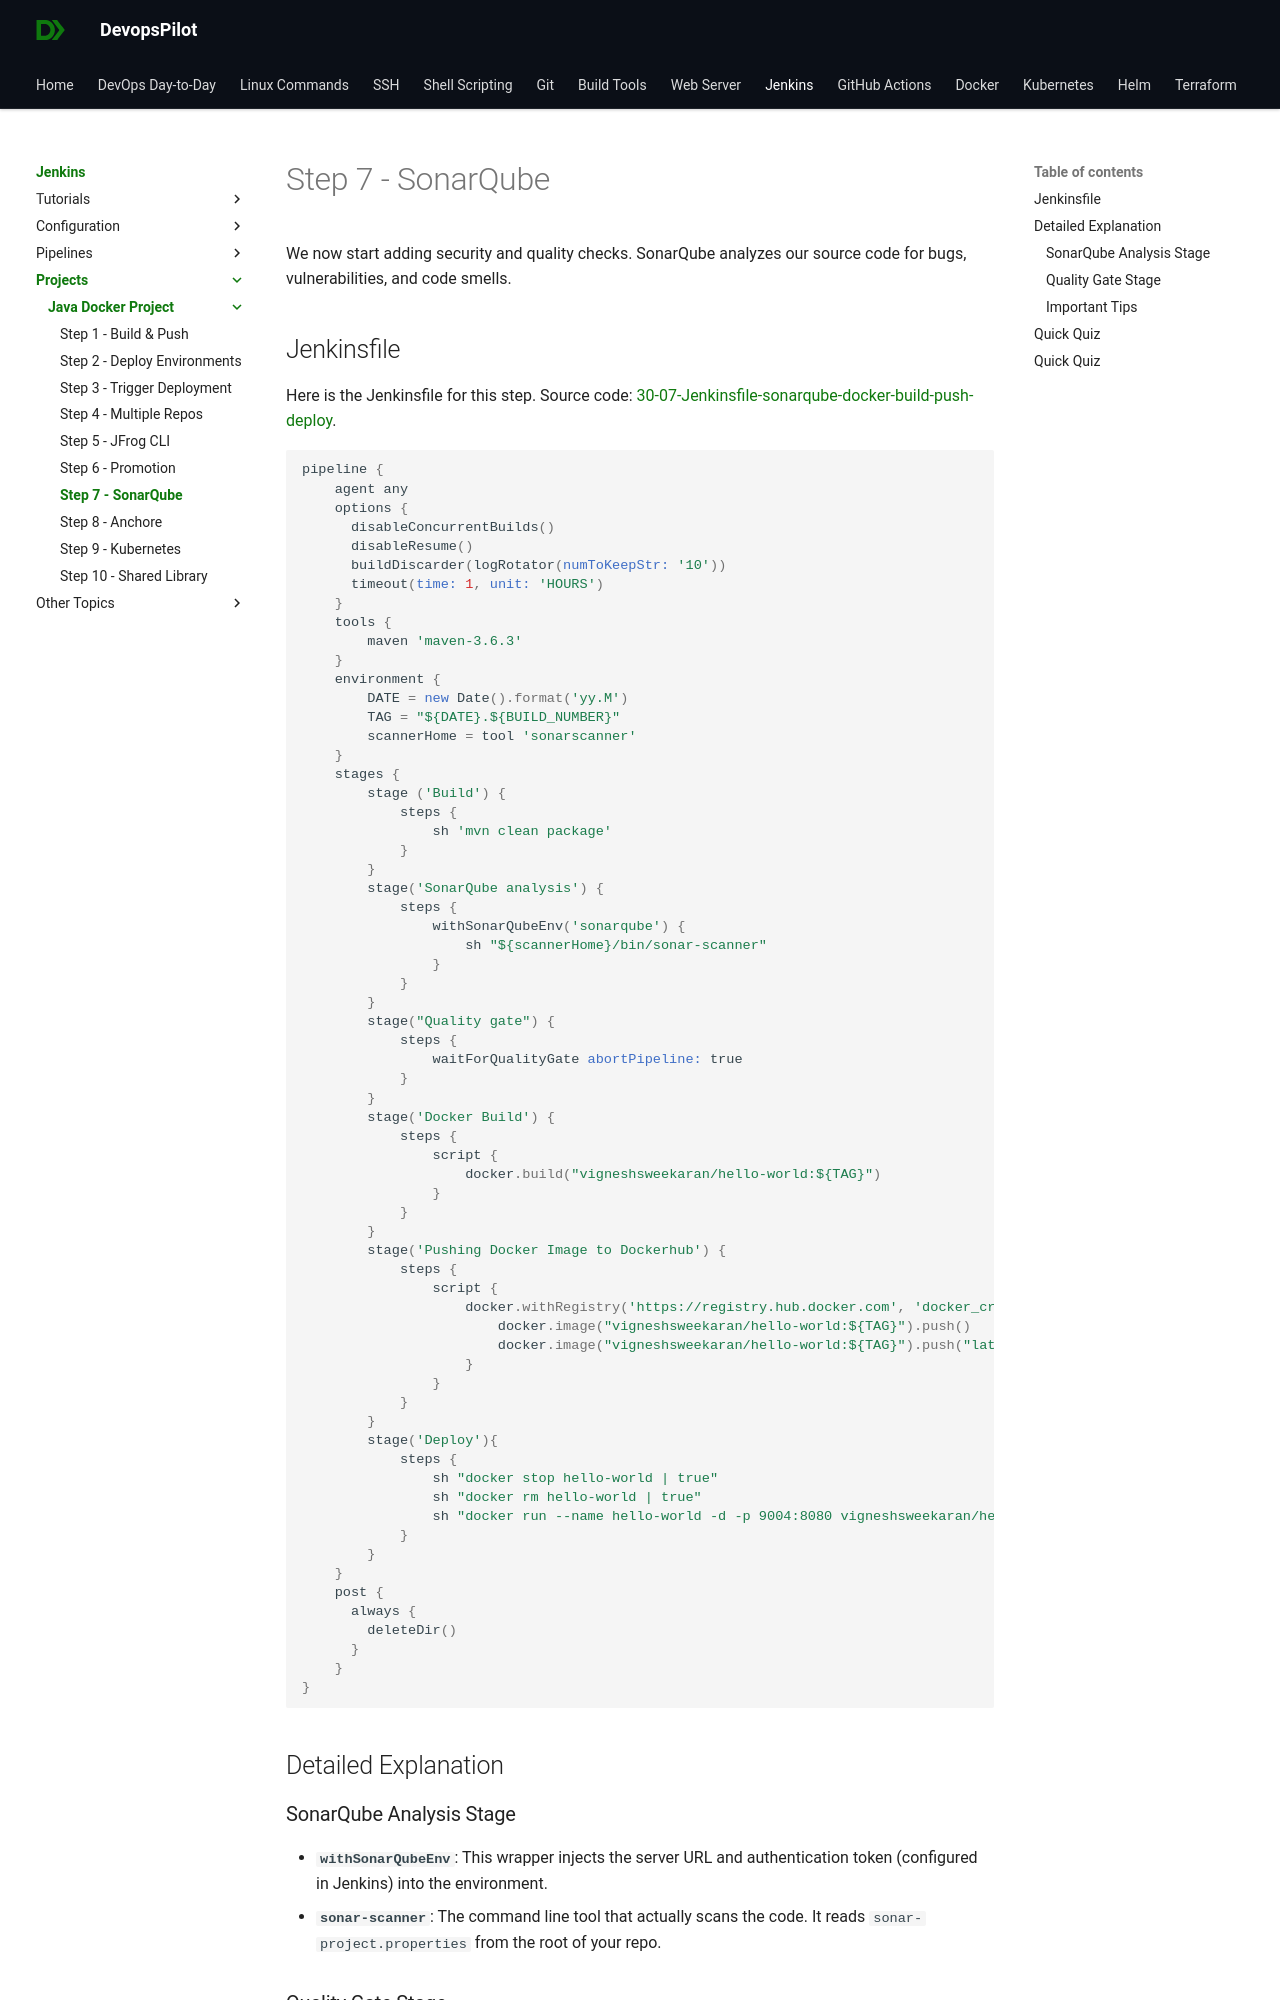

repository: devopspilot1/devopspilot1.github.io · page: jenkins/projects/java-docker/sonarqube-docker-build-push-deploy/index.html · generator: mkdocs

---
title: "Step 7: SonarQube Integration"
description: "Step 7 of the Java Docker Project: Learn how to integrate SonarQube for static code analysis and quality gates."
---

We now start adding security and quality checks. SonarQube analyzes our source code for bugs, vulnerabilities, and code smells.

## Jenkinsfile

Here is the Jenkinsfile for this step. Source code: [30-07-Jenkinsfile-sonarqube-docker-build-push-deploy](https://github.com/vigneshsweekaran/hello-world/blob/main/cicd/30-07-Jenkinsfile-sonarqube-docker-build-push-deploy).

```groovy
pipeline {
    agent any
    options {
      disableConcurrentBuilds()
      disableResume()
      buildDiscarder(logRotator(numToKeepStr: '10'))
      timeout(time: 1, unit: 'HOURS')
    }
    tools {
        maven 'maven-3.6.3' 
    }
    environment {
        DATE = new Date().format('yy.M')
        TAG = "${DATE}.${BUILD_NUMBER}"
        scannerHome = tool 'sonarscanner'
    }
    stages {
        stage ('Build') {
            steps {
                sh 'mvn clean package'
            }
        }
	    stage('SonarQube analysis') {
            steps {
                withSonarQubeEnv('sonarqube') {
                    sh "${scannerHome}/bin/sonar-scanner"
                }
            }
        }
        stage("Quality gate") {
            steps {
                waitForQualityGate abortPipeline: true
            }
        }
        stage('Docker Build') {
            steps {
                script {
                    docker.build("vigneshsweekaran/hello-world:${TAG}")
                }
            }
        }
	    stage('Pushing Docker Image to Dockerhub') {
            steps {
                script {
                    docker.withRegistry('https://registry.hub.docker.com', 'docker_credential') {
                        docker.image("vigneshsweekaran/hello-world:${TAG}").push()
                        docker.image("vigneshsweekaran/hello-world:${TAG}").push("latest")
                    }
                }
            }
        }
        stage('Deploy'){
            steps {
                sh "docker stop hello-world | true"
                sh "docker rm hello-world | true"
                sh "docker run --name hello-world -d -p 9004:8080 vigneshsweekaran/hello-world:${TAG}"
            }
        }
    }
    post {
      always {
        deleteDir()
      }
    }
}
```

## Detailed Explanation
